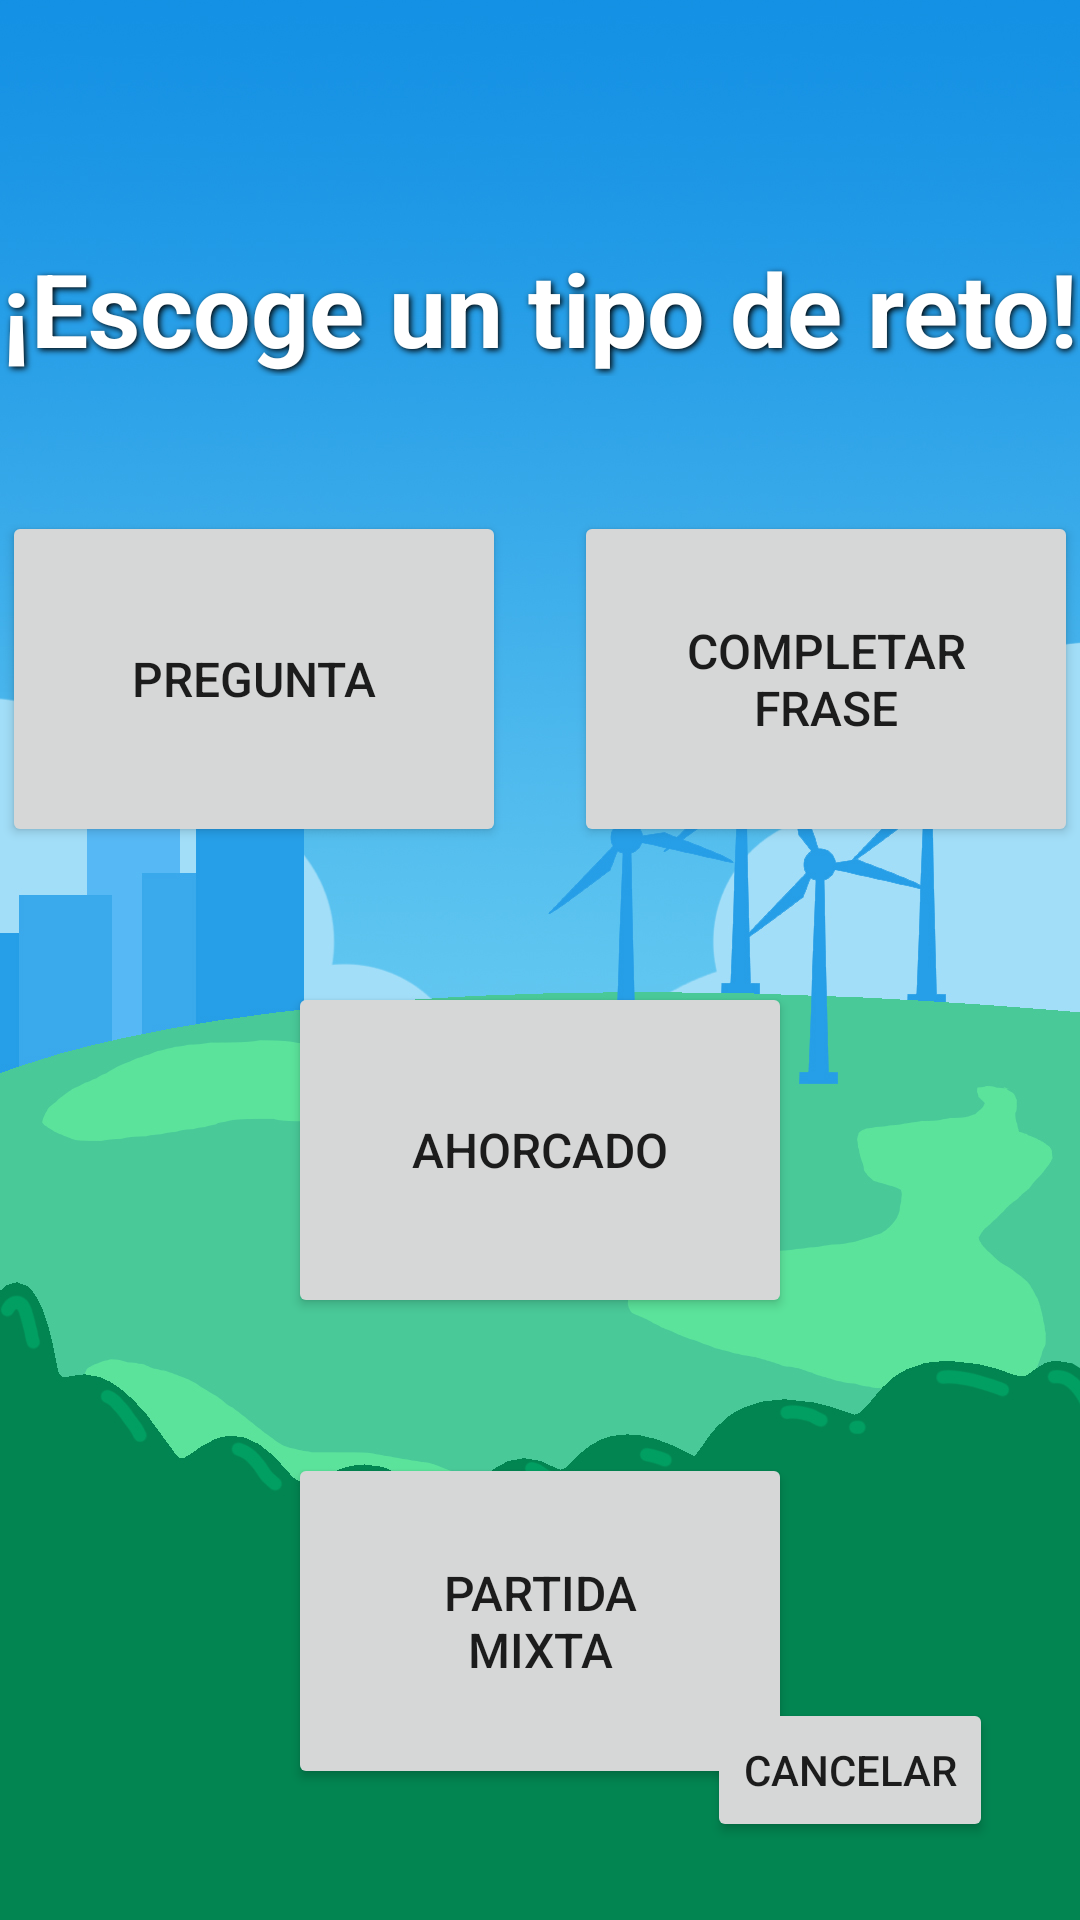

Write the Android layout XML for this screen, with the resource values it uses.
<!-- AndroidManifest.xml: application theme Theme.ODSWix -->
<!-- res/layout/catalogo_retos.xml -->
<?xml version="1.0" encoding="utf-8"?>
<androidx.constraintlayout.widget.ConstraintLayout xmlns:android="http://schemas.android.com/apk/res/android"
    xmlns:app="http://schemas.android.com/apk/res-auto"
    xmlns:tools="http://schemas.android.com/tools"
    android:layout_width="match_parent"
    android:layout_height="match_parent"
    android:background="@drawable/mainmenu">

    <Button
        android:id="@+id/botonRetoAhor"
        android:layout_width="168dp"
        android:layout_height="112dp"
        android:layout_marginTop="45dp"
        android:onClick="ahorcado"
        android:text="@string/Catalogo3"
        android:textSize="16dp"
        app:layout_constraintEnd_toEndOf="@+id/botonRetoFrase"
        app:layout_constraintStart_toStartOf="@+id/botonRetoPreg"
        app:layout_constraintTop_toBottomOf="@+id/botonRetoPreg" />

    <Button
        android:id="@+id/botonRetoMixto"
        android:layout_width="168dp"
        android:layout_height="112dp"
        android:layout_marginTop="45dp"
        android:onClick="mixta"
        android:text="@string/Catalogo4"
        android:textSize="16dp"
        app:layout_constraintEnd_toEndOf="@+id/botonRetoAhor"
        app:layout_constraintStart_toStartOf="@+id/botonRetoAhor"
        app:layout_constraintTop_toBottomOf="@+id/botonRetoAhor" />

    <Button
        android:id="@+id/botonRetoFrase"
        android:layout_width="168dp"
        android:layout_height="112dp"
        android:layout_marginTop="45dp"
        android:onClick="frase"
        android:text="@string/Catalogo2"
        android:textSize="16dp"
        app:layout_constraintEnd_toEndOf="@+id/textView25"
        app:layout_constraintTop_toBottomOf="@+id/textView25" />

    <TextView
        android:id="@+id/textView25"
        android:layout_width="wrap_content"
        android:layout_height="wrap_content"
        android:layout_marginTop="80dp"
        android:shadowColor="#000000"
        android:shadowDx="1.5"
        android:shadowDy="1.5"
        android:shadowRadius="5"
        android:text="¡Escoge un tipo de reto!"
        android:textColor="@color/white"
        android:textSize="34sp"
        android:textStyle="bold"
        app:layout_constraintEnd_toEndOf="parent"
        app:layout_constraintStart_toStartOf="parent"
        app:layout_constraintTop_toTopOf="parent" />

    <Button
        android:id="@+id/botonRetoPreg"
        android:layout_width="168dp"
        android:layout_height="112dp"
        android:layout_marginTop="45dp"
        android:onClick="pregunta"
        android:text="@string/Catalogo1"
        android:textSize="16dp"
        app:layout_constraintStart_toStartOf="@+id/textView25"
        app:layout_constraintTop_toBottomOf="@+id/textView25" />

    <Button
        android:id="@+id/button13"
        android:layout_width="wrap_content"
        android:layout_height="wrap_content"
        android:layout_marginEnd="29dp"
        android:layout_marginBottom="26dp"
        android:onClick="cancelar"
        android:text="Cancelar"
        app:layout_constraintBottom_toBottomOf="parent"
        app:layout_constraintEnd_toEndOf="parent" />

</androidx.constraintlayout.widget.ConstraintLayout>
<!-- resources referenced by this layout -->
<resources>
  <!-- drawable mainmenu: jpg bitmap (drawable, 193421 bytes) -->
  <string name="Catalogo1">Pregunta</string>
  <string name="Catalogo2">Completar\nfrase</string>
  <string name="Catalogo3">Ahorcado</string>
  <string name="Catalogo4">Partida\nmixta</string>
  <style name="Theme.ODSWix" parent="Theme.MaterialComponents.DayNight.NoActionBar">
          
          <item name="colorPrimary">@color/purple_500</item>
          <item name="colorPrimaryVariant">@color/purple_700</item>
          <item name="colorOnPrimary">@color/white</item>
          
          <item name="colorSecondary">@color/teal_200</item>
          <item name="colorSecondaryVariant">@color/teal_700</item>
          <item name="colorOnSecondary">@color/black</item>
          
          <item name="android:statusBarColor">?attr/colorPrimaryVariant</item>
          
      </style>
  <!-- not gathered from this repository: default colours our renderer supplied (Android Studio template values) -->
  <color name="purple_500">#FF6200EE</color>
  <color name="purple_700">#FF3700B3</color>
  <color name="teal_200">#FF03DAC5</color>
  <color name="teal_700">#FF018786</color>
  <color name="black">#FF000000</color>
  <color name="white">#FFFFFFFF</color>
</resources>
